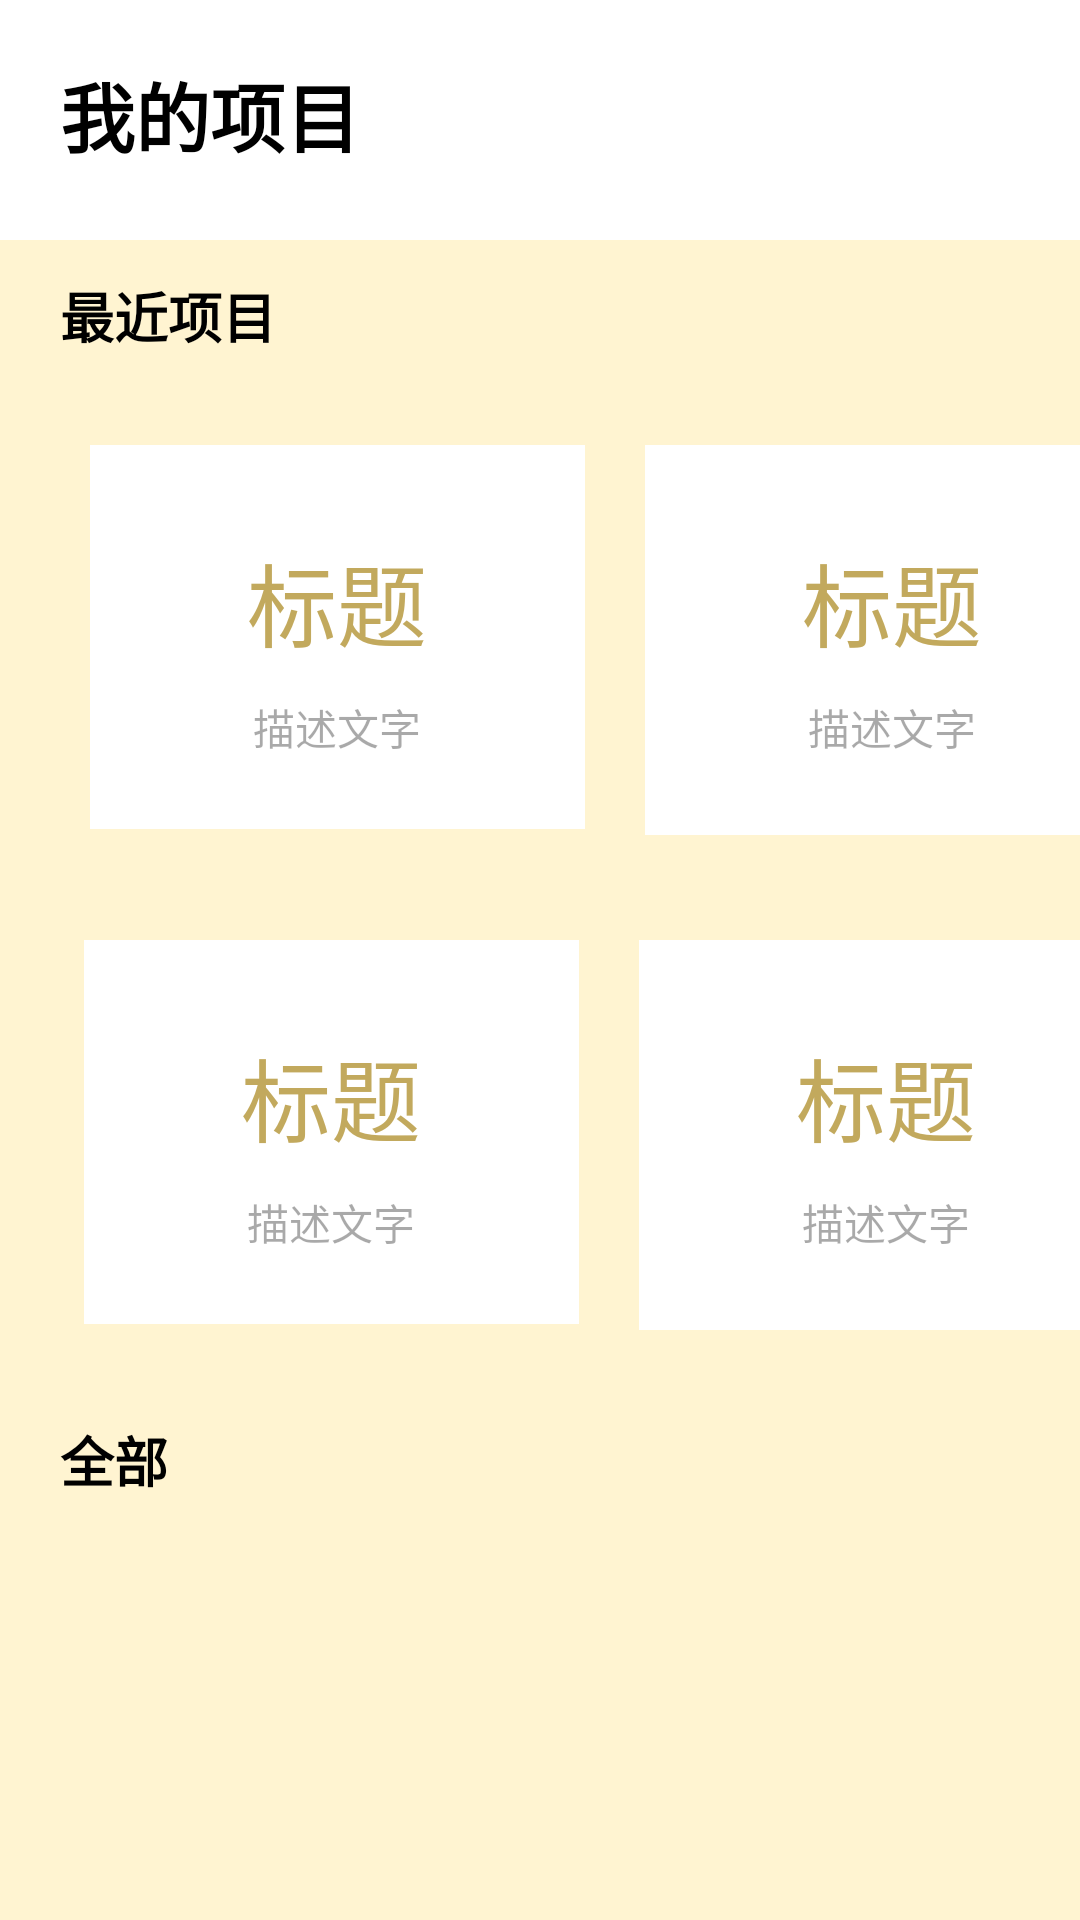

This screen was rendered from an Android layout file. Write that file and the resources it references.
<!-- AndroidManifest.xml: application theme Theme.TeamProject -->
<!-- res/layout/activity_myproject_test.xml -->
<?xml version="1.0" encoding="utf-8"?>
<androidx.constraintlayout.widget.ConstraintLayout xmlns:android="http://schemas.android.com/apk/res/android"
    xmlns:app="http://schemas.android.com/apk/res-auto"
    xmlns:tools="http://schemas.android.com/tools"
    android:layout_width="match_parent"
    android:layout_height="match_parent"
    android:background="#2FFFC107"
    tools:context="com.example.concerto.fragment.MyProjectFragment">

    <ScrollView
        android:layout_width="match_parent"
        android:layout_height="match_parent"
        android:scrollbars="none"
        android:nestedScrollingEnabled="false"
        >
        <LinearLayout
            android:layout_width="match_parent"
            android:layout_height="match_parent"
            android:orientation="vertical">
            <LinearLayout
                android:id="@+id/linearLayout2"
                android:layout_width="match_parent"
                android:layout_height="80dp"
                android:background="#FFFFFF"
                android:orientation="horizontal"
                app:layout_constraintStart_toStartOf="parent"
                app:layout_constraintTop_toTopOf="parent">

                <TextView
                    android:id="@+id/textView"
                    android:layout_width="wrap_content"
                    android:layout_height="wrap_content"
                    android:layout_marginStart="20dp"
                    android:layout_marginLeft="25dp"
                    android:layout_marginTop="20dp"
                    android:layout_weight="7"
                    android:text="我的项目"
                    android:textColor="@color/black"
                    android:textSize="25sp"
                    android:textStyle="bold" />

                <ImageView
                    android:id="@+id/addImageView"
                    android:layout_width="30dp"
                    android:layout_height="30dp"
                    android:layout_marginTop="22dp"
                    android:layout_marginEnd="20dp"
                    android:layout_marginRight="20dp"
                    android:layout_weight="1"
                    android:src="@drawable/add" />

            </LinearLayout>

            <TextView
                android:id="@+id/textView2"
                android:layout_width="wrap_content"
                android:layout_height="wrap_content"
                android:layout_marginStart="20dp"
                android:layout_marginLeft="20dp"
                android:layout_marginTop="12dp"
                android:text="最近项目"
                android:textColor="@color/black"
                android:textSize="18dp"
                android:textStyle="bold"
                app:layout_constraintStart_toStartOf="parent"
                app:layout_constraintTop_toBottomOf="@+id/linearLayout2" />

            <LinearLayout
                android:layout_width="wrap_content"
                android:layout_height="wrap_content"
                android:orientation="horizontal">

                <LinearLayout
                    android:id="@+id/linearLayout3"
                    android:layout_width="165dp"
                    android:layout_height="128dp"
                    android:layout_marginStart="30dp"
                    android:layout_marginLeft="30dp"
                    android:layout_marginTop="30dp"
                    android:background="#FFFFFF"
                    android:orientation="vertical"
                    app:layout_constraintStart_toStartOf="parent"
                    app:layout_constraintTop_toTopOf="@+id/linearLayout2">

                    <TextView
                        android:id="@+id/titileTextView1"
                        android:layout_width="wrap_content"
                        android:layout_height="wrap_content"
                        android:layout_gravity="center_horizontal"
                        android:layout_marginTop="30dp"
                        android:text="标题"
                        android:ellipsize="end"
                        android:lines="1"
                        android:textColor="#C8B19130"
                        android:textSize="30dp" />

                    <TextView
                        android:id="@+id/descriptionTextView1"
                        android:layout_width="wrap_content"
                        android:layout_height="wrap_content"
                        android:layout_gravity="center_horizontal"
                        android:layout_marginTop="10dp"
                        android:text="描述文字"
                        android:ellipsize="end"
                        android:lines="2"
                        android:textColor="#56000000" />
                </LinearLayout>

                <LinearLayout
                    android:id="@+id/linearLayout5"
                    android:layout_width="165dp"
                    android:layout_height="130dp"
                    android:layout_marginStart="20dp"
                    android:layout_marginLeft="20dp"
                    android:layout_marginTop="30dp"
                    android:background="#FFFFFF"
                    android:orientation="vertical"
                    app:layout_constraintStart_toEndOf="@+id/linearLayout3"
                    app:layout_constraintTop_toTopOf="parent">

                    <TextView
                        android:id="@+id/titileTextView2"
                        android:layout_width="wrap_content"
                        android:layout_height="wrap_content"
                        android:layout_gravity="center_horizontal"
                        android:layout_marginTop="30dp"
                        android:text="标题"
                        android:ellipsize="end"
                        android:lines="1"
                        android:textColor="#C8B19130"
                        android:textSize="30dp" />

                    <TextView
                        android:id="@+id/descriptionTextView2"
                        android:layout_width="wrap_content"
                        android:layout_height="wrap_content"
                        android:layout_gravity="center_horizontal"
                        android:layout_marginTop="10dp"
                        android:text="描述文字"
                        android:ellipsize="end"
                        android:lines="2"
                        android:textColor="#56000000" />
                </LinearLayout>
            </LinearLayout>


            <LinearLayout
                android:layout_width="wrap_content"
                android:layout_height="wrap_content"
                android:orientation="horizontal">
                <LinearLayout

                    android:id="@+id/linearLayout4"
                    android:layout_width="165dp"
                    android:layout_height="128dp"
                    android:layout_marginStart="28dp"
                    android:layout_marginLeft="28dp"
                    android:layout_marginTop="35dp"
                    android:background="#FFFFFF"
                    android:orientation="vertical"
                    app:layout_constraintStart_toStartOf="parent"
                    app:layout_constraintTop_toBottomOf="@+id/linearLayout3">

                    <TextView
                        android:id="@+id/titileTextView3"
                        android:layout_width="wrap_content"
                        android:layout_height="wrap_content"
                        android:layout_gravity="center_horizontal"
                        android:layout_marginTop="30dp"
                        android:text="标题"
                        android:ellipsize="end"
                        android:lines="1"
                        android:textColor="#C8B19130"
                        android:textSize="30dp" />

                    <TextView
                        android:id="@+id/descriptionTextView3"
                        android:layout_width="wrap_content"
                        android:layout_height="wrap_content"
                        android:layout_gravity="center_horizontal"
                        android:layout_marginTop="10dp"
                        android:text="描述文字"
                        android:ellipsize="end"
                        android:lines="2"
                        android:textColor="#56000000" />
                </LinearLayout>

                <LinearLayout
                    android:layout_width="165dp"
                    android:layout_height="130dp"
                    android:layout_marginStart="20dp"
                    android:layout_marginLeft="20dp"
                    android:layout_marginTop="35dp"
                    android:background="#FFFFFF"
                    android:orientation="vertical"
                    app:layout_constraintStart_toEndOf="@+id/linearLayout4"
                    app:layout_constraintTop_toBottomOf="@+id/linearLayout5">

                    <TextView
                        android:id="@+id/titileTextView4"
                        android:layout_width="wrap_content"
                        android:layout_height="wrap_content"
                        android:layout_gravity="center_horizontal"
                        android:layout_marginTop="30dp"
                        android:text="标题"
                        android:ellipsize="end"
                        android:lines="1"
                        android:textColor="#C8B19130"
                        android:textSize="30dp" />

                    <TextView
                        android:id="@+id/descriptionTextView4"
                        android:layout_width="wrap_content"
                        android:layout_height="wrap_content"
                        android:layout_gravity="center_horizontal"
                        android:layout_marginTop="10dp"
                        android:text="描述文字"
                        android:ellipsize="end"
                        android:lines="2"
                        android:textColor="#56000000" />
                </LinearLayout>
            </LinearLayout>


            <TextView
                android:id="@+id/textView5"
                android:layout_width="wrap_content"
                android:layout_height="wrap_content"
                android:layout_marginStart="20dp"
                android:layout_marginLeft="20dp"
                android:layout_marginTop="30dp"
                android:text="全部"
                android:textColor="@color/black"
                android:textSize="18sp"
                android:textStyle="bold"
                app:layout_constraintStart_toStartOf="parent"
                app:layout_constraintTop_toBottomOf="@+id/linearLayout4" />

            <RelativeLayout
                android:layout_width="wrap_content"
                android:layout_height="wrap_content">
                <androidx.recyclerview.widget.RecyclerView
                    android:id="@+id/ProjectRecyclerview"
                    android:nestedScrollingEnabled="false"
                    android:layout_width="wrap_content"
                    android:layout_height="wrap_content"
                    android:layout_marginStart="16dp"
                    android:layout_marginLeft="16dp"
                    android:layout_marginTop="15dp"
                    app:layout_constraintStart_toStartOf="parent"
                    app:layout_constraintTop_toTopOf="parent"></androidx.recyclerview.widget.RecyclerView>
            </RelativeLayout>


        </LinearLayout>

    </ScrollView>




</androidx.constraintlayout.widget.ConstraintLayout>
<!-- resources referenced by this layout -->
<resources>
  <style name="Theme.TeamProject" parent="Theme.MaterialComponents.Light.NoActionBar">
          
          <item name="colorPrimary">@color/purple_500</item>
          <item name="colorPrimaryVariant">@color/purple_700</item>
          <item name="colorOnPrimary">@color/white</item>
          
          <item name="colorSecondary">@color/teal_200</item>
          <item name="colorSecondaryVariant">@color/teal_700</item>
          <item name="colorOnSecondary">@color/black</item>
          
          <item name="android:statusBarColor" tools:targetApi="l">?attr/colorPrimaryVariant</item>
          
      </style>
  <!-- not gathered from this repository: default colours our renderer supplied (Android Studio template values) -->
  <color name="purple_500">#FF6200EE</color>
  <color name="purple_700">#FF3700B3</color>
  <color name="teal_200">#FF03DAC5</color>
  <color name="teal_700">#FF018786</color>
  <color name="black">#FF000000</color>
  <color name="white">#FFFFFFFF</color>
</resources>
